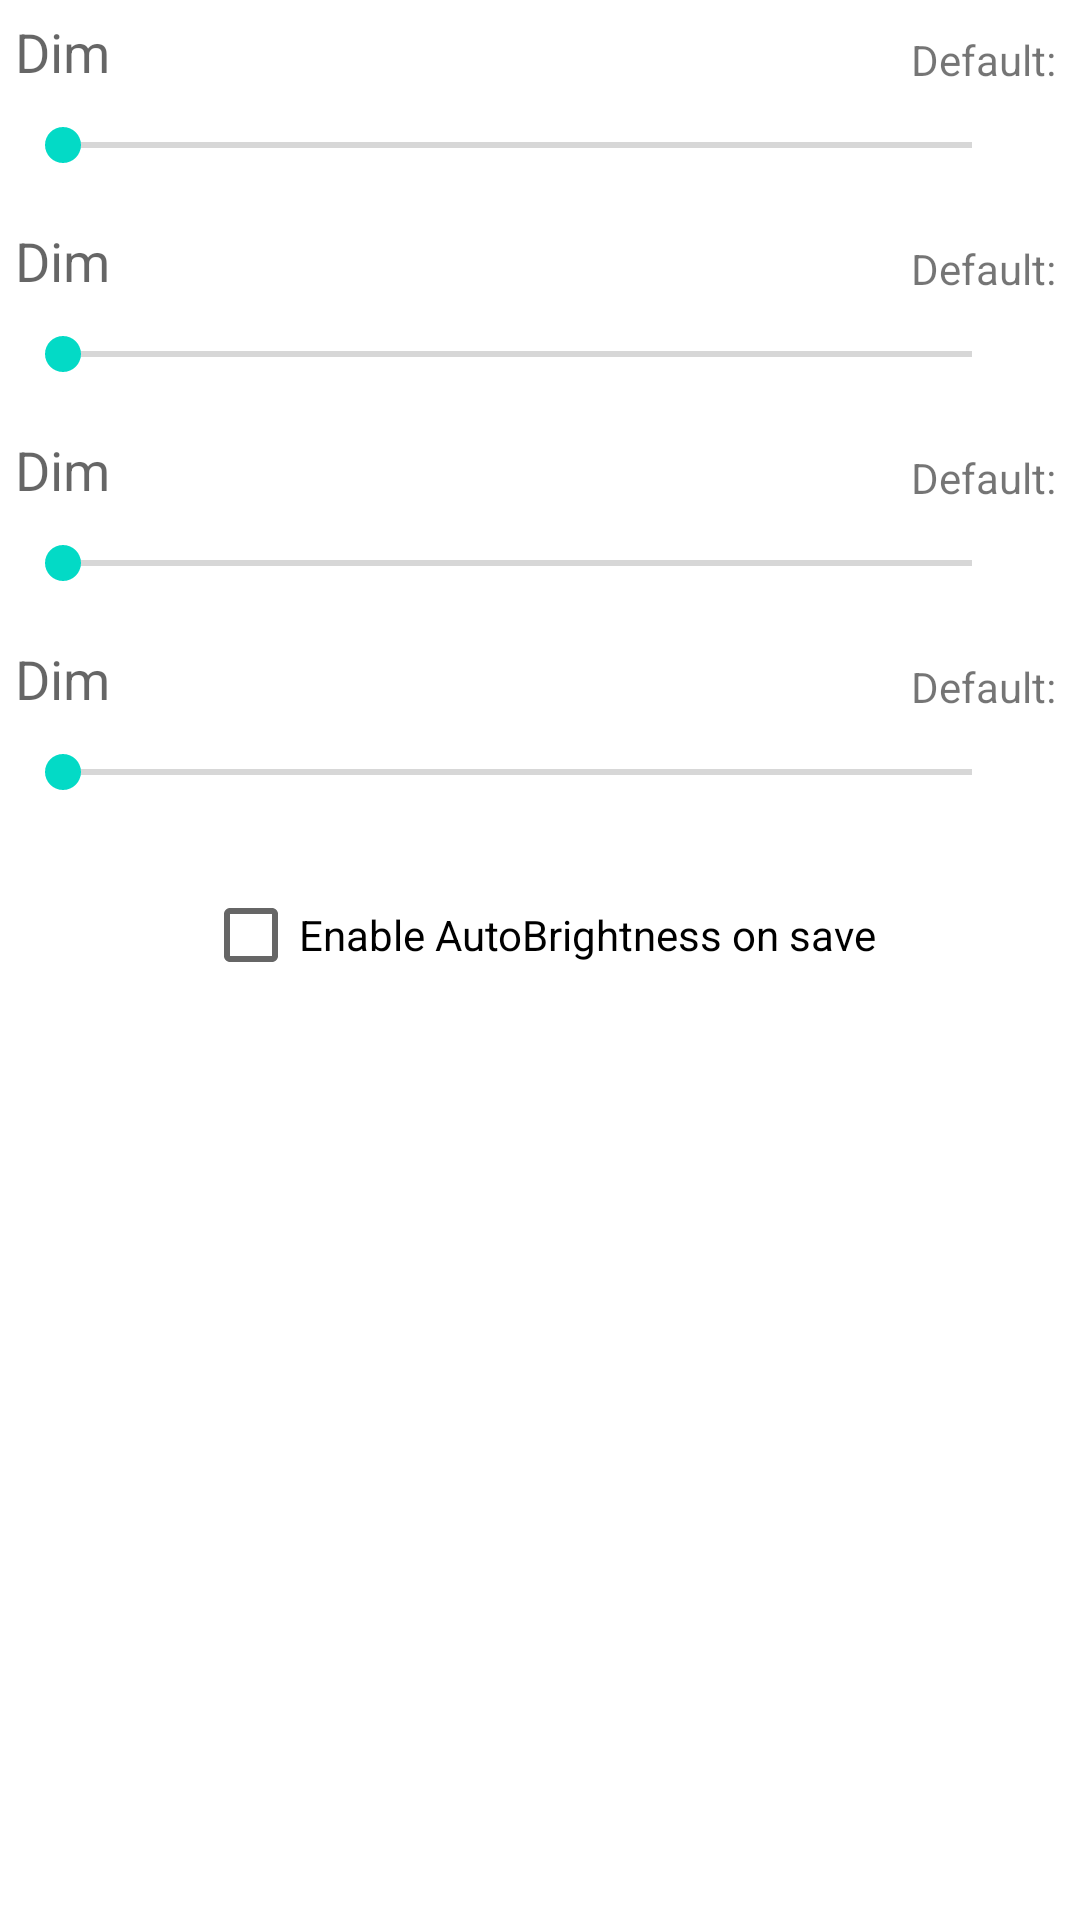

The Android layout XML behind this screen, and the referenced resources:
<!-- AndroidManifest.xml: fallback theme Theme.MaterialComponents.DayNight.NoActionBar -->
<!-- res/layout/brightness_dialog.xml -->
<?xml version="1.0" encoding="utf-8"?>
<LinearLayout xmlns:android="http://schemas.android.com/apk/res/android"
    android:layout_width="match_parent"
    android:layout_height="wrap_content"
    android:orientation="vertical">

    <include
        android:id="@+id/bright_seeker_dim"
        android:layout_width="match_parent"
        android:layout_height="wrap_content"
        layout="@layout/brightness_seek_item" />

    <ImageView
        android:id="@+id/imageView1"
        android:layout_width="match_parent"
        android:layout_height="1dp"
        android:scaleType="fitXY"
        android:src="@drawable/list_divider_holo_dark" />

    <include
        android:id="@+id/bright_seeker_low"
        android:layout_width="match_parent"
        android:layout_height="wrap_content"
        layout="@layout/brightness_seek_item" />

    <ImageView
        android:id="@+id/ImageView01"
        android:layout_width="match_parent"
        android:layout_height="1dp"
        android:scaleType="fitXY"
        android:src="@drawable/list_divider_holo_dark" />

    <include
        android:id="@+id/bright_seeker_med"
        android:layout_width="match_parent"
        android:layout_height="wrap_content"
        layout="@layout/brightness_seek_item" />

    <ImageView
        android:id="@+id/ImageView02"
        android:layout_width="match_parent"
        android:layout_height="1dp"
        android:scaleType="fitXY"
        android:src="@drawable/list_divider_holo_dark" />

    <include
        android:id="@+id/bright_seeker_high"
        android:layout_width="match_parent"
        android:layout_height="wrap_content"
        layout="@layout/brightness_seek_item" />

    <CheckBox
        android:id="@+id/enable_auto"
        android:layout_width="wrap_content"
        android:layout_height="wrap_content"
        android:layout_gravity="center_horizontal"
        android:layout_margin="10dip"
        android:textSize="14dip"
        android:text="@string/bright_on_save" />

</LinearLayout>
<!-- res/layout/brightness_seek_item.xml (included above) -->
<?xml version="1.0" encoding="utf-8"?>
<LinearLayout xmlns:android="http://schemas.android.com/apk/res/android"
    android:id="@+id/linearLayout1"
    android:layout_width="match_parent"
    android:layout_height="wrap_content"
    android:orientation="vertical" >

    <RelativeLayout
        android:id="@+id/relativeLayout1"
        android:layout_width="match_parent"
        android:layout_height="wrap_content" android:layout_margin="5dip">

        <TextView
            android:id="@+id/bright_level"
            android:layout_width="wrap_content"
            android:layout_height="wrap_content"
            android:layout_alignParentLeft="true"
            android:layout_alignParentTop="true"
            android:text="@string/dim"
            android:textAppearance="?android:attr/textAppearanceMedium" />

        <TextView
            android:id="@+id/bright_default_text"
            android:layout_width="wrap_content"
            android:layout_height="wrap_content"
            android:layout_alignParentRight="true"
            android:layout_alignBottom="@id/bright_level"/>

        <TextView
            android:id="@+id/textView1"
            android:layout_width="wrap_content"
            android:layout_height="wrap_content"
            android:layout_toLeftOf="@+id/bright_default_text"
            android:text="@string/default_text"
            android:layout_marginRight="3dip" android:layout_alignBottom="@id/bright_level"/>

    </RelativeLayout>

    <RelativeLayout
        android:id="@+id/relativeLayout2"
        android:layout_width="match_parent"
        android:layout_height="wrap_content" android:layout_margin="5dip">

        <SeekBar
            android:id="@+id/seekBar"
            android:layout_width="match_parent"
            android:layout_height="wrap_content"
            android:layout_alignParentLeft="true"
            android:layout_alignParentTop="true"
            android:layout_toLeftOf="@+id/bright_current_text" android:layout_marginRight="15dip"/>

        <TextView
            android:id="@+id/bright_current_text"
            android:layout_width="wrap_content"
            android:layout_height="wrap_content"
            android:layout_alignParentRight="true"
            android:textAppearance="?android:attr/textAppearanceMedium"
            android:layout_centerVertical="true"/>

    </RelativeLayout>

    </LinearLayout>
<!-- resources referenced by this layout -->
<resources>
  <string name="bright_on_save">Enable AutoBrightness on save</string>
  <string name="default_text">Default:</string>
  <string name="dim">Dim</string>
</resources>
